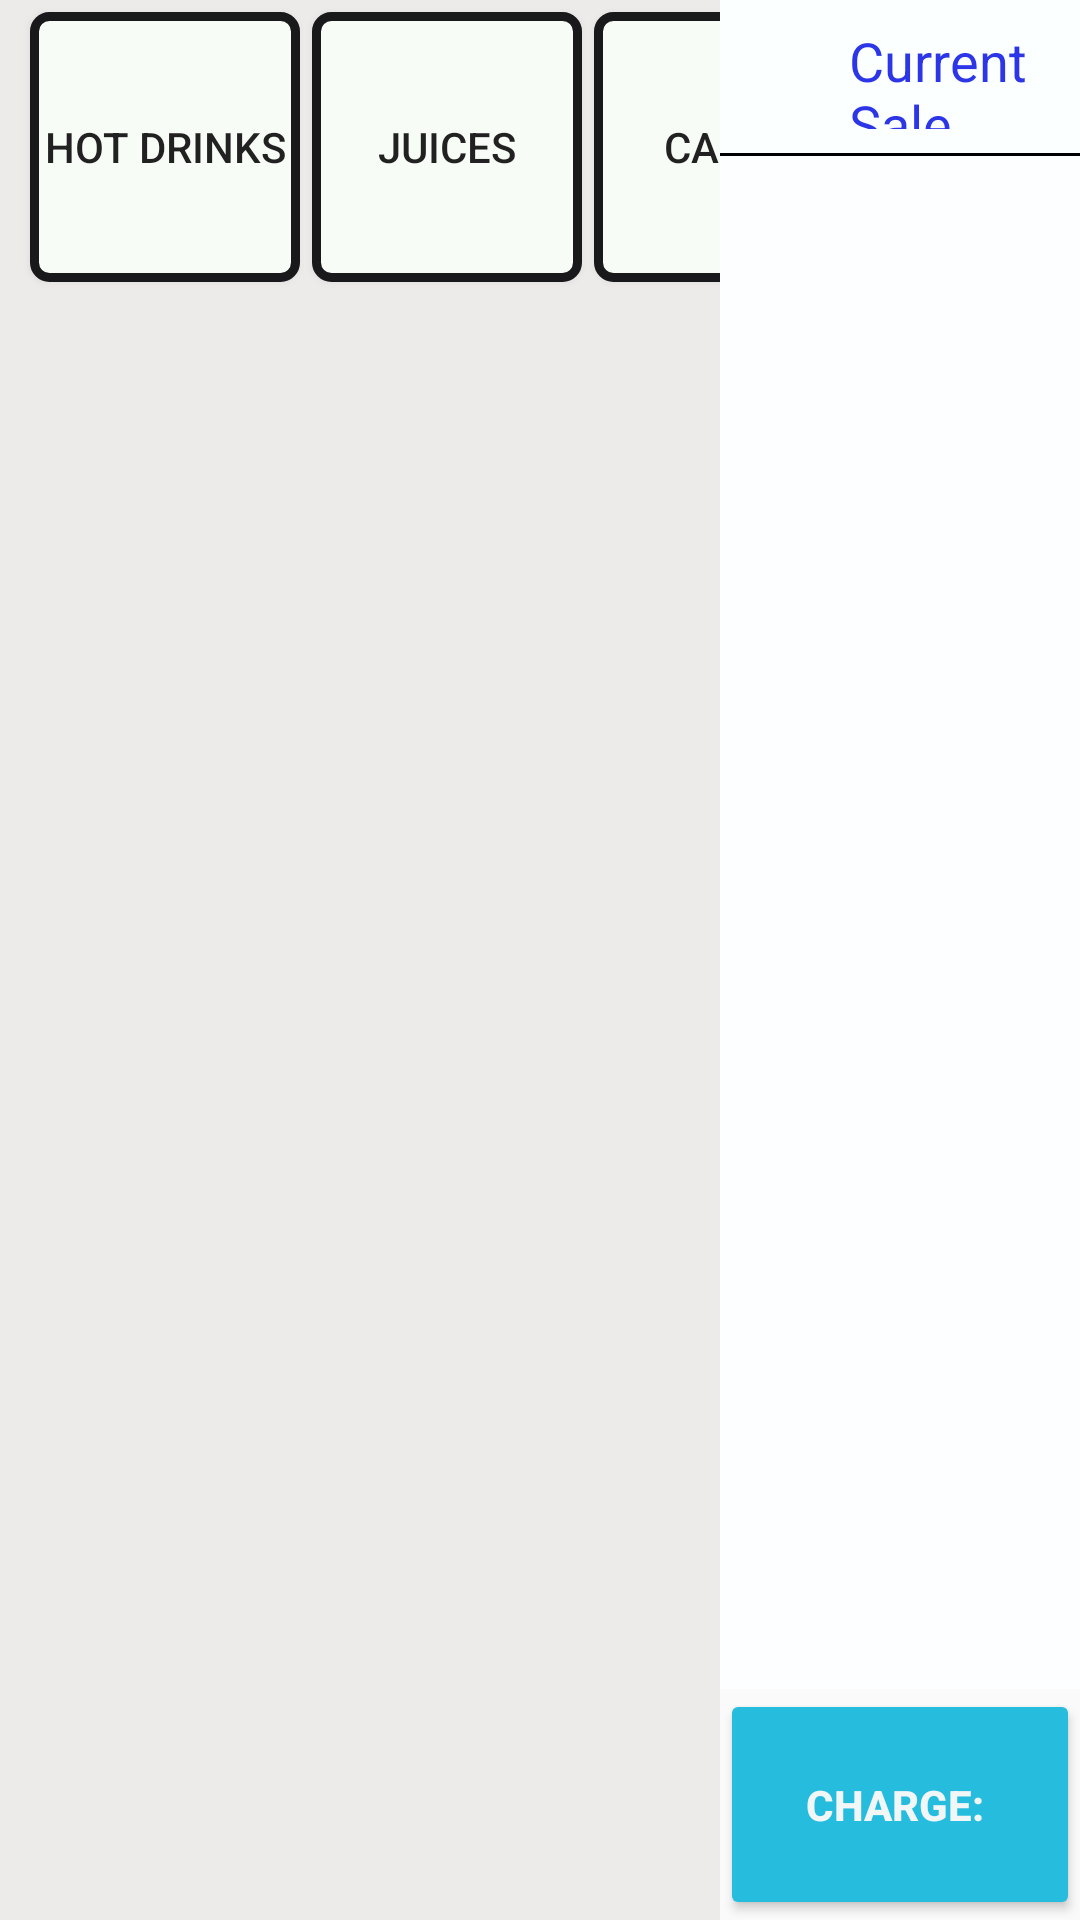

Reconstruct the res/layout file that produces this screen, plus the resources it refers to.
<!-- AndroidManifest.xml: application theme AppTheme -->
<!-- res/layout/activity_main.xml -->
<?xml version="1.0" encoding="utf-8"?>
<LinearLayout xmlns:android="http://schemas.android.com/apk/res/android"
    xmlns:app="http://schemas.android.com/apk/res-auto"
    xmlns:tools="http://schemas.android.com/tools"
    android:layout_width="match_parent"
    android:layout_height="match_parent"
    android:orientation="horizontal"
    tools:context="com.example.nicholasesposito.posapp.activities.MainActivity">

    <LinearLayout
        android:layout_width="0dp"
        android:layout_height="match_parent"
        android:orientation="vertical"
        android:layout_weight="2"
        android:background="#edeaea">
        <LinearLayout
            android:layout_width="match_parent"
            android:layout_height="wrap_content"
            android:background="#edeaea">
            <Button
                style="@style/ButtonStyle"
                android:id="@+id/coffeesButton"
                android:text="Hot Drinks"
                android:layout_marginLeft="10dp"
                />
            <Button
                style="@style/ButtonStyle"
                android:text="Juices"
                android:id="@+id/drinksButton"
                />
            <Button
                style="@style/ButtonStyle"
                android:text="Cakes"
                android:id="@+id/cakesButton"
                />
            <Button
                style="@style/ButtonStyle"
                />
            <Button
                style="@style/ButtonStyle"
                android:text="Options"
                android:id="@+id/menuButton"
                />
        </LinearLayout>

        <FrameLayout
            android:layout_width="match_parent"
            android:layout_height="match_parent"
            android:layout_marginLeft="10dp"
            android:id="@+id/optionsFragment"/>
    </LinearLayout>

    <LinearLayout
        android:layout_width="0dp"
        android:layout_height="match_parent"
        android:layout_weight="1"
        android:orientation="vertical">
    <TextView
        android:layout_width="match_parent"
        android:layout_height="0dp"
        android:layout_weight="1"
        android:text="Current Sale"
        android:textSize="18dp"
        android:textColor="#2d36e7"
        android:background="#fcffff"
        android:paddingLeft="43dp"
        android:paddingTop="8dp"
        android:paddingBottom="8dp"/>
        <View
            android:layout_width="fill_parent"
            android:layout_height="1dip"
            android:background="#000000" />
        <FrameLayout
            android:layout_width="match_parent"
            android:layout_height="0dp"
            android:layout_weight="10"
            android:id="@+id/transactionDetailsFragment"
            android:background="#fcfeff"/>
        <Button
            android:layout_width="match_parent"
            android:layout_height="0dp"
            android:layout_weight="1.5"
            android:id="@+id/chargeButton"
            android:backgroundTint="#26bcde"
            android:textStyle="bold"
            android:textColor="#f1f6f7"
            android:text="Charge: "/>
    </LinearLayout>


</LinearLayout>
<!-- resources referenced by this layout -->
<resources>
  <style name="ButtonStyle">
          <item name="android:layout_marginRight">2dp</item>
          <item name="android:layout_marginLeft">2dp</item>
          <item name="android:layout_marginBottom">4dp</item>
          <item name="android:layout_marginTop">4dp</item>
          <item name="android:background">@drawable/round_corners</item>
          <item name="android:scaleType">centerInside</item>
          <item name="android:layout_width">90dp</item>
          <item name="android:layout_height">90dp</item>
  
      </style>
  <style name="AppTheme" parent="Theme.AppCompat.Light.NoActionBar">
          
          <item name="colorPrimary">@color/colorPrimary</item>
          <item name="colorPrimaryDark">@color/colorPrimaryDark</item>
          <item name="colorAccent">@color/colorAccent</item>
      </style>
  <!-- drawable round_corners (drawable) -->
  <?xml version="1.0" encoding="UTF-8" ?>
  <shape xmlns:android="http://schemas.android.com/apk/res/android">
      <solid android:color="#f8fcf7" />
      <stroke android:width="3dp" android:color="#19191b" />
      <corners android:bottomRightRadius="5dp" android:bottomLeftRadius="5dp" android:topLeftRadius="5dp" android:topRightRadius="5dp" />
  </shape>
  <color name="colorPrimary">#3F51B5</color>
  <color name="colorPrimaryDark">#303F9F</color>
  <color name="colorAccent">#FF4081</color>
</resources>
